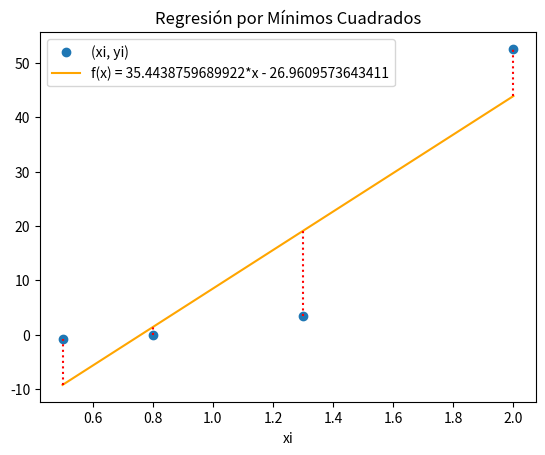

Source code (Python):
# mínimos cuadrados, regresión con polinomio grado 1
import numpy as np
import sympy as sym
import matplotlib.pyplot as plt
from scipy.optimize import brentq


def calcular_polinomio_lagrange(xi, a0, a1):
    """Construye Lagrange con los puntos ajustados (xi, a0 + a1*xi).

    Recibe los nodos y los coeficientes obtenidos de la regresión lineal.
    Devuelve una expresión de SymPy expandida, que se puede evaluar con
    sym.lambdify. Como los puntos ajustados son colineales, el resultado
    coincide con la recta de regresión (o una constante si a1 es cero).
    """
    nodos = np.asarray(xi, dtype=float)
    if nodos.ndim != 1 or len(nodos) < 2:
        raise ValueError('Se necesitan al menos dos nodos en un arreglo de una dimensión.')
    if not np.all(np.isfinite(nodos)) or not np.all(np.isfinite([a0, a1])):
        raise ValueError('Los nodos y los coeficientes deben ser números finitos.')
    if len(np.unique(nodos)) != len(nodos):
        raise ValueError('Los nodos xi deben ser distintos.')

    # Aritmética racional para cancelar exactamente los términos de grado
    # mayor que uno, sin redondear por separado los valores ajustados.
    nodos_exactos = [sym.Rational(str(valor)) for valor in nodos]
    intercepto = sym.Rational(str(a0))
    pendiente = sym.Rational(str(a1))
    variable = sym.Symbol('x')
    polinomio = sym.S.Zero

    for i, nodo in enumerate(nodos_exactos):
        valor_ajustado = intercepto + pendiente * nodo
        base = sym.S.One
        for j, otro_nodo in enumerate(nodos_exactos):
            if i != j:
                base *= (variable - otro_nodo) / (nodo - otro_nodo)
        polinomio += valor_ajustado * base

    return sym.expand(polinomio)


# INGRESO
xi = [0.5, 0.8, 1.3, 2.0]
yi = [-0.716, -0.103, 3.419, 52.598]

# PROCEDIMIENTO
xi = np.array(xi, dtype=float)
yi = np.array(yi, dtype=float)
n  = len(xi)

# sumatorias y medias
xm  = np.mean(xi)
ym  = np.mean(yi)
sx  = np.sum(xi)
sy  = np.sum(yi)
sxy = np.sum(xi * yi)
sx2 = np.sum(xi**2)
sy2 = np.sum(yi**2)

# coeficientes a0 y a1 (para f(x) = a0 + a1*x)
a1 = (n * sxy - sx * sy) / (n * sx2 - sx**2)
a0 = ym - a1 * xm

# polinomio grado 1
x = sym.Symbol('x')
f = a0 + a1 * x

fx = sym.lambdify(x, f)
fi = fx(xi)

# Interpolación de Lagrange sobre los resultados de la regresión, no sobre yi.
polinomio_lagrange = calcular_polinomio_lagrange(xi, a0, a1)
px = sym.lambdify(x, polinomio_lagrange, 'numpy')

# coeficiente de correlación
numerador = n * sxy - sx * sy
raiz1 = np.sqrt(n * sx2 - sx**2)
raiz2 = np.sqrt(n * sy2 - sy**2)
r = numerador / (raiz1 * raiz2)

# coeficiente de determinacion
r2 = r**2
r2_porcentaje = np.around(r2 * 100, 2)

def calcular_error_pendiente(xi, yi, a0, a1, n):
    """
    Calcula el error estándar de la pendiente en la regresión lineal.
    
    Parámetros:
    xi: valores x de los datos
    yi: valores y de los datos
    a0: intercepto de la regresión
    a1: pendiente de la regresión
    n: número de puntos de datos
    
    Retorna:
    error_pendiente: error estándar de la pendiente
    """
    # Calcular los residuos
    y_pred = a0 + a1 * xi
    residuos = yi - y_pred
    
    # Calcular la suma de cuadrados de los residuos
    suma_residuos_cuadrados = np.sum(residuos**2)
    
    # Calcular la suma de cuadrados de las desviaciones de x
    x_mean = np.mean(xi)
    suma_x_desviaciones_cuadrados = np.sum((xi - x_mean)**2)
    
    # Calcular el error estándar de la pendiente
    error_pendiente = np.sqrt(suma_residuos_cuadrados / ((n-2) * suma_x_desviaciones_cuadrados))
    
    return error_pendiente

# Calcular el error de la pendiente
error_a1 = calcular_error_pendiente(xi, yi, a0, a1, n)

# SALIDA
print(' f(x) =', f)
print('Coeficiente de correlación   r  =', r)
print('Coeficiente de determinación r² =', r2)
print(f'{r2_porcentaje}% de los datos están descritos en el modelo lineal')
print(f'Error estándar de la pendiente: {error_a1:.6f}')
print('\nPuntos ajustados utilizados para Lagrange:')
for nodo, valor in zip(xi, fi):
    print(f'  x = {nodo:.4f}, f_ajustada(x) = {valor:.8f}')
print('Polinomio de Lagrange simplificado: P(x) =', sym.N(polinomio_lagrange, 12))
print('Al interpolar los puntos ajustados, P(x) coincide con la recta de regresión.')

# gráfica
plt.plot(xi, yi, 'o', label='(xi, yi)')
plt.plot(xi, fi, color='orange', label=f'f(x) = {f}')

# líneas de error
for i in range(0, n, 1):
    y0 = np.min([yi[i], fi[i]])
    y1 = np.max([yi[i], fi[i]])
    plt.vlines(xi[i], y0, y1, color='red', linestyle='dotted')

plt.legend()
plt.xlabel('xi')
plt.title('Regresión por Mínimos Cuadrados')
plt.show()

def aproximar_raiz_fx(fx, a, b):
    """
    Aproxima la raíz de la función f(x) en el intervalo [a, b] usando el método de Brent.
    """
    try:
        raiz = brentq(fx, a, b)
        print(f"Raíz aproximada de f(x) en [{a}, {b}]: {raiz:.8f}")
        return raiz
    except Exception as e:
        print(f"No se pudo encontrar la raíz en [{a}, {b}]: {e}")
        return None

# Ejemplo de uso:
aproximar_raiz_fx(fx, 0, 3)
